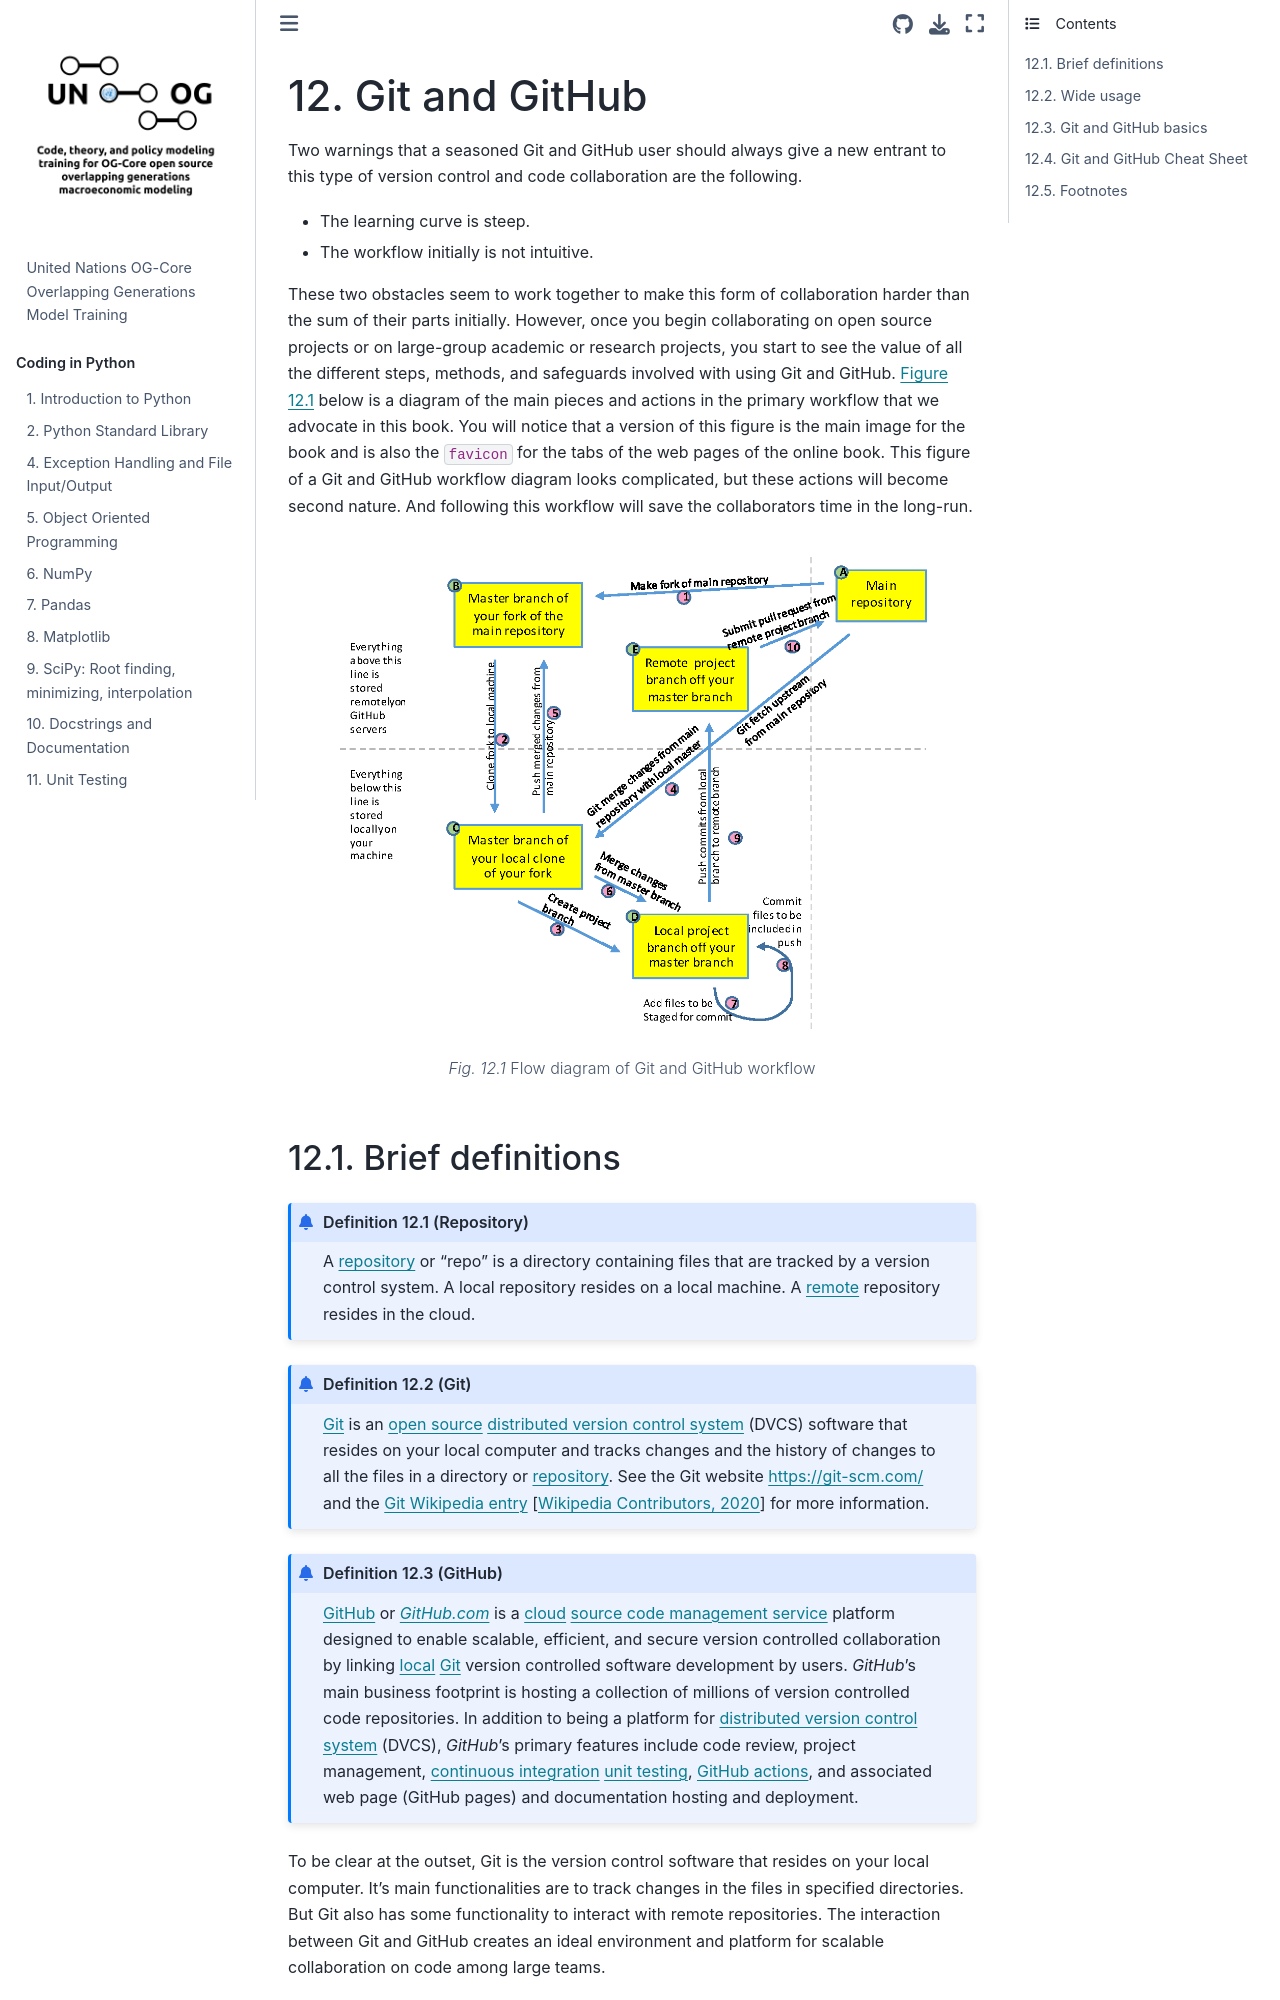

repository: EAPD-DRB/UN-OG-Training · page: git/intro.html · generator: jekyll

(Chap_GitIntro)=
# Git and GitHub

Two warnings that a seasoned Git and GitHub user should always give a new entrant to this type of version control and code collaboration are the following.

* The learning curve is steep.
* The workflow initially is not intuitive.

These two obstacles seem to work together to make this form of collaboration harder than the sum of their parts initially. However, once you begin collaborating on open source projects or on large-group academic or research projects, you start to see the value of all the different steps, methods, and safeguards involved with using Git and GitHub. {numref}`Figure %s <FigGitFlowDiag>` below is a diagram of the main pieces and actions in the primary workflow that we advocate in this book. You will notice that a version of this figure is the main image for the book and is also the `favicon` for the tabs of the web pages of the online book. This figure of a Git and GitHub workflow diagram looks complicated, but these actions will become second nature. And following this workflow will save the collaborators time in the long-run.

```{figure} ../images/Git/GitFlowDiag.png
:height: 500px
:align: center
:name: FigGitFlowDiag

Flow diagram of Git and GitHub workflow
```


## Brief definitions

```{prf:definition} Repository
:label: DefRepository

A {term}`repository` or "repo" is a directory containing files that are tracked by a version control system. A local repository resides on a local machine. A {term}`remote` repository resides in the cloud.
```

```{prf:definition} Git
:label: DefGit

{term}`Git` is an {term}`open source` {term}`distributed version control system` (DVCS) software that resides on your local computer and tracks changes and the history of changes to all the files in a directory or {term}`repository`. See the Git website [https://git-scm.com/](https://git-scm.com/) and the [Git Wikipedia entry](https://en.wikipedia.org/wiki/Git) {cite}`GitWiki2020` for more information.
```

```{prf:definition} GitHub
:label: DefGitHub

{term}`GitHub` or [*GitHub.com*](https://github.com/) is a {term}`cloud` {term}`source code management service` platform designed to enable scalable, efficient, and secure version controlled collaboration by linking {term}`local` {term}`Git` version controlled software development by users. *GitHub*'s main business footprint is hosting a collection of millions of version controlled code repositories. In addition to being a platform for {term}`distributed version control system` (DVCS), *GitHub*'s primary features include code review, project management, {term}`continuous integration` {term}`unit testing`, {term}`GitHub actions`, and associated web page (GitHub pages) and documentation hosting and deployment.
```

To be clear at the outset, Git is the version control software that resides on your local computer. It's main functionalities are to track changes in the files in specified directories. But Git also has some functionality to interact with remote repositories. The interaction between Git and GitHub creates an ideal environment and platform for scalable collaboration on code among large teams.
